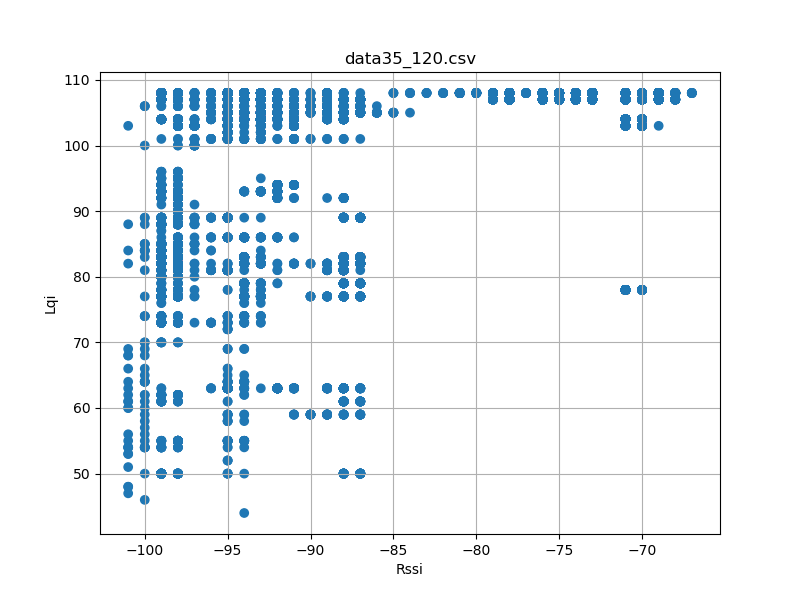

The table this chart was drawn from, first rows:
timestamp, rssi, lqi, device_id
'2023-08-26 12:23:17, 059', -74, 107, 35
'2023-08-26 12:23:17, 151', -74, 107, 35
'2023-08-26 12:23:17, 245', -74, 107, 35
'2023-08-26 12:23:17, 339', -74, 107, 35
'2023-08-26 12:23:17, 433', -74, 107, 35
'2023-08-26 12:23:17, 526', -74, 107, 35
'2023-08-26 12:23:17, 620', -74, 107, 35
'2023-08-26 12:23:17, 714', -74, 107, 35
'2023-08-26 12:23:17, 808', -74, 107, 35
'2023-08-26 12:23:17, 902', -74, 107, 35
'2023-08-26 12:23:17, 996', -74, 107, 35
'2023-08-26 12:23:18, 088', -74, 107, 35
'2023-08-26 12:23:18, 182', -74, 107, 35
'2023-08-26 12:23:18, 276', -74, 107, 35
'2023-08-26 12:23:18, 370', -74, 107, 35
'2023-08-26 12:23:18, 463', -73, 107, 35
'2023-08-26 12:23:18, 557', -74, 107, 35
'2023-08-26 12:23:18, 651', -74, 107, 35
'2023-08-26 12:23:18, 745', -74, 107, 35
'2023-08-26 12:23:18, 839', -74, 107, 35
'2023-08-26 12:23:18, 933', -74, 107, 35
'2023-08-26 12:23:19, 026', -74, 107, 35
'2023-08-26 12:23:19, 120', -74, 107, 35
'2023-08-26 12:23:19, 214', -74, 107, 35
'2023-08-26 12:23:19, 307', -74, 107, 35
'2023-08-26 12:23:19, 401', -74, 107, 35
'2023-08-26 12:23:19, 495', -74, 107, 35
'2023-08-26 12:23:19, 589', -74, 107, 35
'2023-08-26 12:23:19, 683', -74, 107, 35
'2023-08-26 12:23:19, 775', -74, 107, 35
'2023-08-26 12:23:19, 869', -74, 107, 35
'2023-08-26 12:23:19, 964', -74, 107, 35
'2023-08-26 12:23:20, 058', -74, 107, 35
'2023-08-26 12:23:20, 152', -74, 107, 35
'2023-08-26 12:23:20, 244', -74, 107, 35
'2023-08-26 12:23:20, 339', -74, 107, 35
'2023-08-26 12:23:20, 433', -74, 107, 35
'2023-08-26 12:23:20, 526', -73, 107, 35
'2023-08-26 12:23:20, 620', -74, 107, 35
'2023-08-26 12:23:20, 713', -74, 107, 35
'2023-08-26 12:23:20, 807', -74, 107, 35
'2023-08-26 12:23:20, 901', -74, 107, 35
'2023-08-26 12:23:20, 995', -74, 107, 35
'2023-08-26 12:23:21, 089', -74, 107, 35
'2023-08-26 12:23:21, 182', -74, 107, 35
'2023-08-26 12:23:21, 276', -74, 107, 35
'2023-08-26 12:23:21, 370', -74, 107, 35
'2023-08-26 12:23:21, 464', -74, 107, 35
'2023-08-26 12:23:21, 557', -74, 107, 35
'2023-08-26 12:23:21, 651', -74, 107, 35
'2023-08-26 12:23:21, 745', -74, 107, 35
'2023-08-26 12:23:21, 839', -74, 107, 35
'2023-08-26 12:23:21, 933', -74, 107, 35
'2023-08-26 12:23:22, 025', -74, 107, 35
'2023-08-26 12:23:22, 119', -74, 107, 35
'2023-08-26 12:23:22, 214', -74, 107, 35
'2023-08-26 12:23:22, 308', -74, 107, 35
'2023-08-26 12:23:22, 402', -74, 107, 35
'2023-08-26 12:23:22, 494', -74, 107, 35
'2023-08-26 12:23:22, 588', -74, 107, 35
... 18,570 more rows
